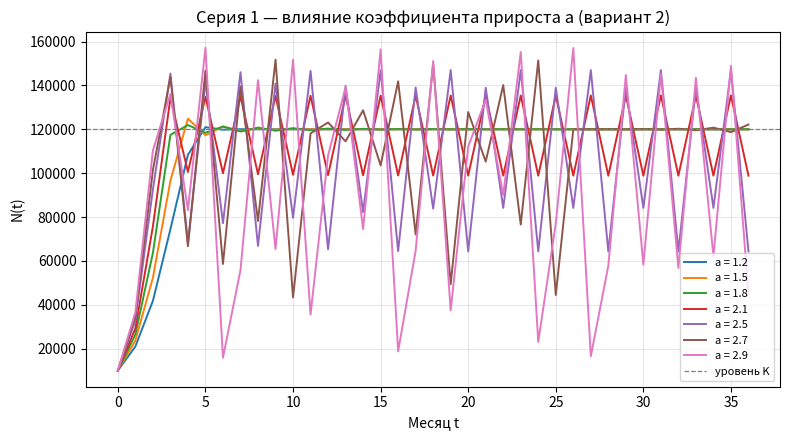
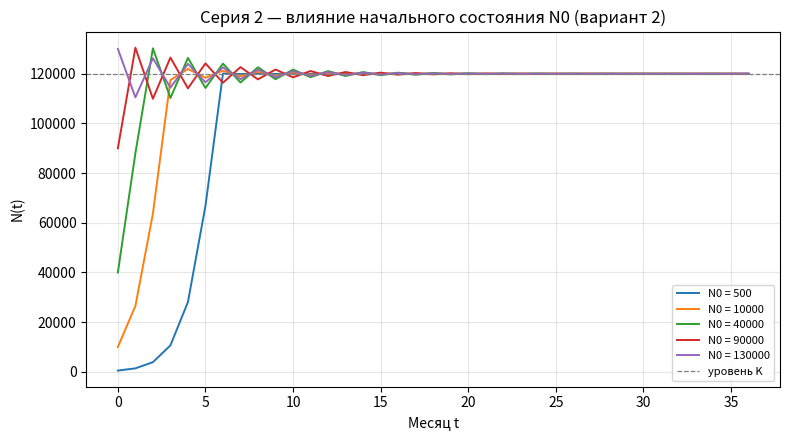
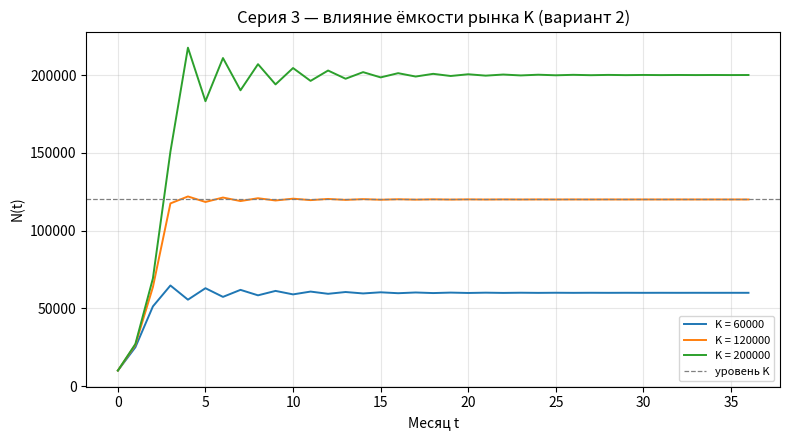

Python code for these plots, in order:
# Серии компьютерного эксперимента с дискретной логистической моделью
# Практическая работа 1 — вариант 2: a = 1.8, K = 120 000, N0 = 10 000, T = 36
# Серии: 1 — коэффициент прироста a, 2 — начальное состояние N0, 3 — ёмкость рынка K.
# Меняется всегда ровно один параметр, остальные остаются базовыми.
import numpy as np
import matplotlib.pyplot as plt

A, K, N0, T = 1.8, 120_000.0, 10_000.0, 36
SERIES = {
    "a":  [1.2, 1.5, 1.8, 2.1, 2.5, 2.7, 2.9],
    "N0": [500, 10_000, 40_000, 90_000, 130_000],
    "K":  [60_000, 120_000, 200_000],
}


def model(a, K, N0, T):
    """Та же рекуррентная формула, что в Excel и в population.py."""
    N = np.zeros(T + 1)
    N[0] = N0
    for t in range(T):
        N[t + 1] = N[t] + a * N[t] * (1.0 - N[t] / K)
    return N


def observe(a, K, N0, T):
    N = model(a, K, N0, T)
    hit = np.nonzero(N >= 0.95 * K)[0]
    t_star = int(hit[0]) if hit.size else None
    s = np.sign(N - K)
    crossings = int(np.sum(s[1:] * s[:-1] < 0))
    tail = N[-20:]
    ev, od = tail[0::2], tail[1::2]
    p1, p2 = float(np.mean(ev)), float(np.mean(od))
    dev = max(float(np.max(np.abs(ev - p1))), float(np.max(np.abs(od - p2))))
    swing = abs(p2 - p1)
    two_cycle = swing > 0.005 * K and dev < 0.02 * swing
    n_vals = len(set(int(round(x / (0.02 * K))) for x in tail))
    lo, hi = float(np.min(tail)), float(np.max(tail))
    amp = float(np.max(np.abs(tail - K)) / K * 100)

    if N0 > K:
        reg = "старт выше ёмкости (N0 > K)"
        char = ("N0 = %.0f > K: первый шаг уменьшает N до %.0f (убывающая ветвь), "
                "затем перелётов через K: %d; установившихся значений ≈ %d, "
                "диапазон %.0f…%.0f (размах %.1f%% K)"
                % (N0, float(N[1]), crossings, n_vals, lo, hi, (hi - lo) / K * 100))
    elif a <= 1:
        reg = "монотонный выход"
        char = "кривая прилипает к уровню K снизу, перелётов через K нет"
    elif a <= 2:
        idx = np.nonzero(s[1:] * s[:-1] < 0)[0]
        first = abs(float(N[idx[0] + 1]) - K) / K * 100 if idx.size else 0.0
        reg = "затухающие колебания через K"
        char = ("перелётов через K: %d; амплитуда затухает: первый перелёт ±%.1f%% K, "
                "к концу горизонта %.1f%% K" % (crossings, first, amp))
    elif a <= 2.6:
        reg = "устойчивый цикл"
        if two_cycle:
            char = ("два чередующихся значения ≈ %.0f и ≈ %.0f, размах ≈ %.1f%% K; "
                    "перелётов через K: %d, амплитуда не затухает"
                    % (p1, p2, swing / K * 100, crossings))
        else:
            char = ("колебания без затухания: установившихся значений ≈ %d, "
                    "размах ≈ %.1f%% K (диапазон %.0f…%.0f)"
                    % (n_vals, (hi - lo) / K * 100, lo, hi))
    else:
        reg = "нерегулярное поведение"
        char = ("значения заполняют диапазон %.0f…%.0f (%.0f…%.0f%% K), "
                "периодичности нет, размах ≈ %.1f%% K"
                % (lo, hi, lo / K * 100, hi / K * 100, (hi - lo) / K * 100))
    return t_star, reg, char


def run():
    num = 0
    print("№\tСерия\ta\tK\tN0\tt*\tРежим\tНаблюдение")
    for key, values in SERIES.items():
        for val in values:
            a, Kk, Nn = A, K, N0
            if key == "a":
                a = float(val)
            elif key == "K":
                Kk = float(val)
            else:
                Nn = float(val)
            num += 1
            t_star, reg, char = observe(a, Kk, Nn, T)
            print("%d\t%s\t%g\t%.0f\t%.0f\t%s\t%s\t%s"
                  % (num, key, a, Kk, Nn, "-" if t_star is None else t_star, reg, char))


def plot_series(key, title, fname):
    fig, ax = plt.subplots(figsize=(8, 4.5))
    for val in SERIES[key]:
        a, Kk, Nn = A, K, N0
        if key == "a":
            a = float(val); lbl = "a = %g" % val
        elif key == "K":
            Kk = float(val); lbl = "K = %.0f" % val
        else:
            Nn = float(val); lbl = "N0 = %.0f" % val
        ax.plot(range(T + 1), model(a, Kk, Nn, T), lw=1.4, label=lbl)
    ax.axhline(K, color="gray", ls="--", lw=0.9, label="уровень K")
    ax.set_title(title)
    ax.set_xlabel("Месяц t")
    ax.set_ylabel("N(t)")
    ax.grid(alpha=0.3)
    ax.legend(fontsize=8)
    fig.tight_layout()
    fig.savefig(fname, dpi=130)


if __name__ == "__main__":
    run()
    plot_series("a", "Серия 1 — влияние коэффициента прироста a (вариант 2)", "series1_v2.png")
    plot_series("N0", "Серия 2 — влияние начального состояния N0 (вариант 2)", "series2_v2.png")
    plot_series("K", "Серия 3 — влияние ёмкости рынка K (вариант 2)", "series3_v2.png")
    print("\nСохранены рисунки: series1_v2.png, series2_v2.png, series3_v2.png")
